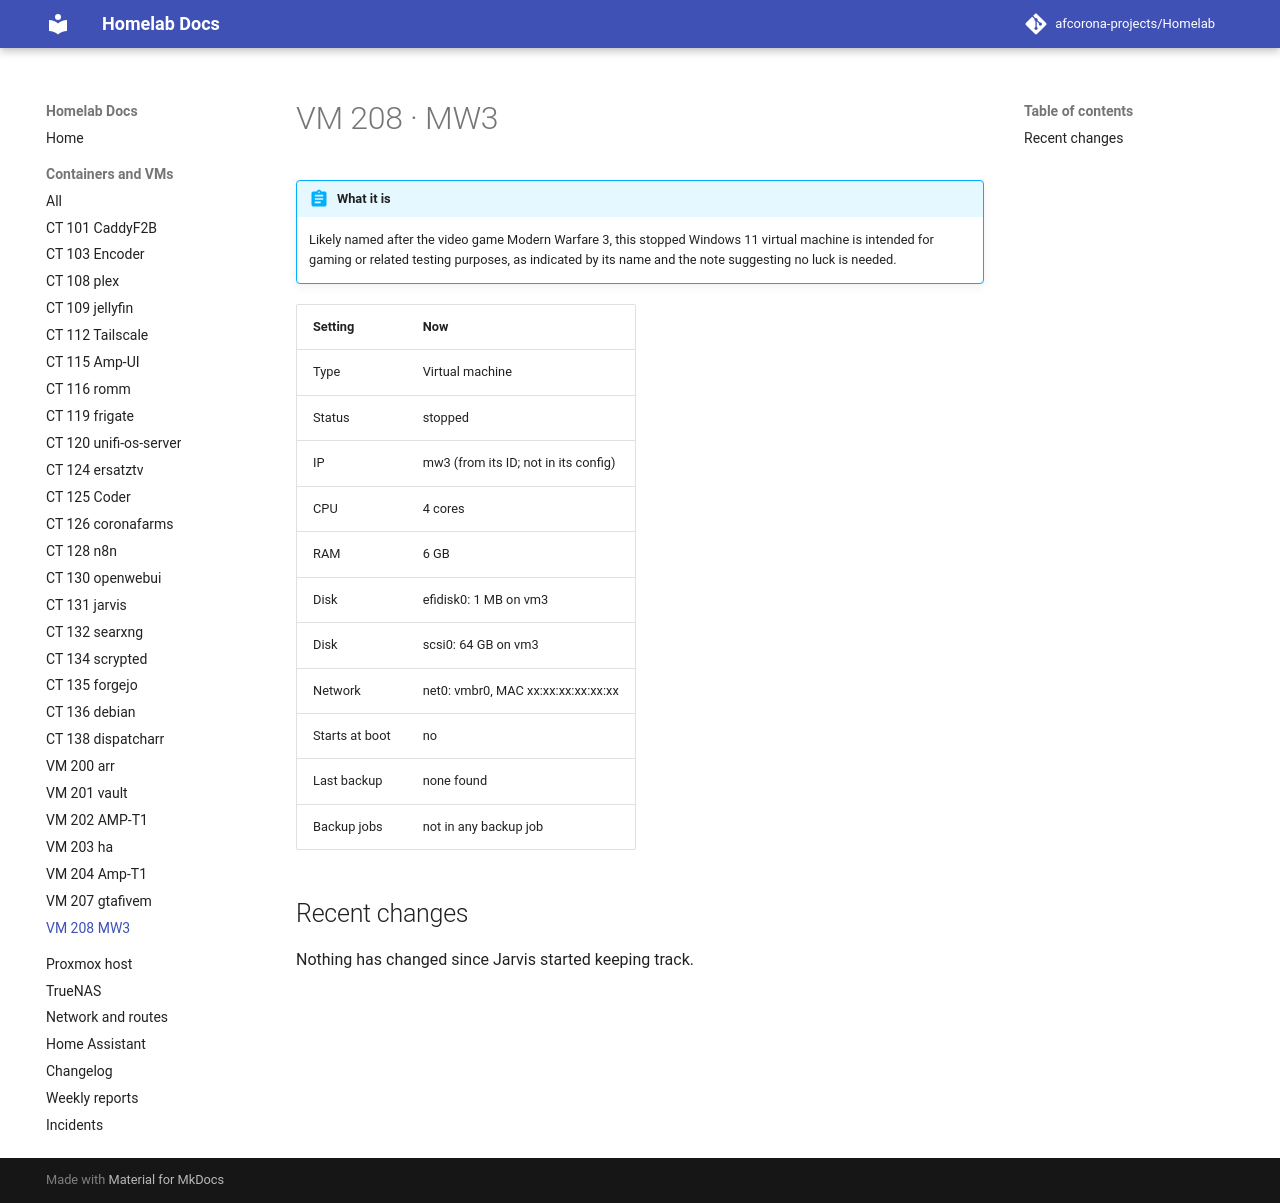

repository: afcorona-projects/Homelab · page: guests/vm-208/index.html · generator: mkdocs

# VM 208 · MW3

!!! abstract "What it is"

    --8<-- "about/vm-208.md"

| Setting | Now |
|---|---|
| Type | Virtual machine |
| Status | stopped |
| IP | mw3 (from its ID; not in its config) |
| CPU | 4 cores |
| RAM | 6 GB |
| Disk | efidisk0: 1 MB on vm3 |
| Disk | scsi0: 64 GB on vm3 |
| Network | net0: vmbr0, MAC xx:xx:xx:xx:xx:xx |
| Starts at boot | no |
| Last backup | none found |
| Backup jobs | not in any backup job |

## Recent changes

Nothing has changed since Jarvis started keeping track.
